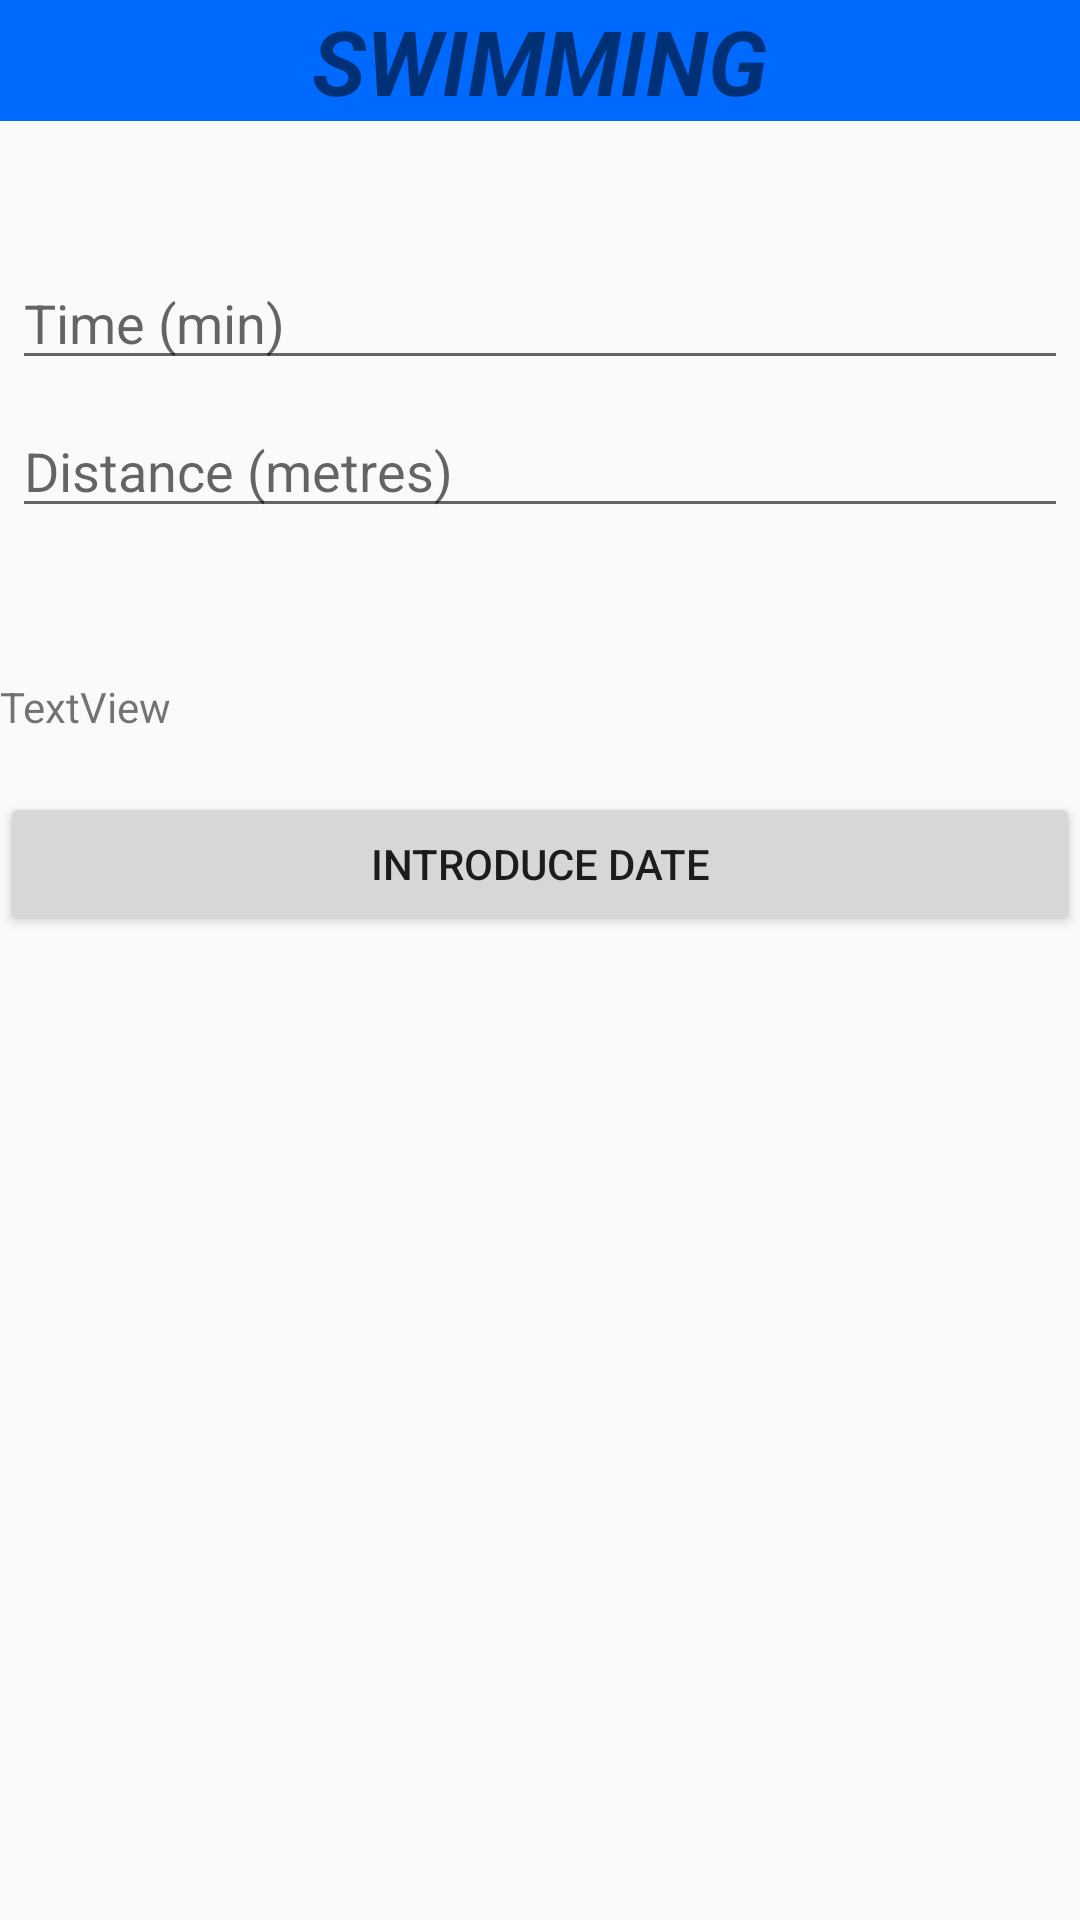

Reconstruct the res/layout file that produces this screen, plus the resources it refers to.
<!-- AndroidManifest.xml: application theme AppTheme -->
<!-- res/layout/pop_activity_add_swim.xml -->
<?xml version="1.0" encoding="utf-8"?>

<android.support.constraint.ConstraintLayout
    xmlns:android="http://schemas.android.com/apk/res/android" android:layout_width="match_parent"
    android:layout_height="match_parent">
    <LinearLayout
        android:layout_width="match_parent"
        android:layout_height="match_parent"
        android:orientation="vertical">


        <TextView
            android:id="@+id/textViewWeight5"
            android:layout_width="match_parent"
            android:layout_height="wrap_content"
            android:autoText="false"
            android:background="#006aff"
            android:text="Swimming"
            android:textAlignment="center"
            android:textAllCaps="true"
            android:textSize="30sp"
            android:textStyle="bold|italic" />

        <Space
            android:layout_width="match_parent"
            android:layout_height="29dp" />

        <EditText
            android:id="@+id/editTextST"
            android:layout_width="match_parent"
            android:layout_height="wrap_content"
            android:layout_marginBottom="4dp"
            android:layout_marginLeft="4dp"
            android:layout_marginRight="4dp"
            android:layout_marginTop="16dp"
            android:hint="Time (min)"
            android:inputType="textEmailAddress|number" />

        <EditText
            android:id="@+id/editTextSD"
            android:layout_width="match_parent"
            android:layout_height="wrap_content"
            android:layout_marginBottom="16dp"
            android:layout_marginLeft="4dp"
            android:layout_marginRight="4dp"
            android:layout_marginTop="4dp"
            android:fontFamily="sans-serif"
            android:hint="Distance (metres)"
            android:inputType="number" />

        <Space
            android:layout_width="match_parent"
            android:layout_height="34dp" />

        <TextView
            android:id="@+id/textViewSFecha"
            android:layout_width="match_parent"
            android:layout_height="wrap_content"
            android:text="TextView" />

        <Space
            android:layout_width="match_parent"
            android:layout_height="19dp" />

        <Button
            android:id="@+id/buttonIDate"
            android:layout_width="match_parent"
            android:layout_height="wrap_content"
            android:text="Introduce date" />
    </LinearLayout>
</android.support.constraint.ConstraintLayout>
<!-- resources referenced by this layout -->
<resources>
  <style name="AppTheme" parent="Theme.AppCompat.Light.DarkActionBar">
          
          <item name="colorPrimary">@color/colorPrimary</item>
          <item name="colorPrimaryDark">@color/colorPrimaryDark</item>
          <item name="colorAccent">@color/colorAccent</item>
      </style>
  <!-- not gathered from this repository: default colours our renderer supplied (Android Studio template values) -->
  <color name="colorPrimary">#FF6200EE</color>
  <color name="colorPrimaryDark">#FF3700B3</color>
  <color name="colorAccent">#FF03DAC5</color>
</resources>
